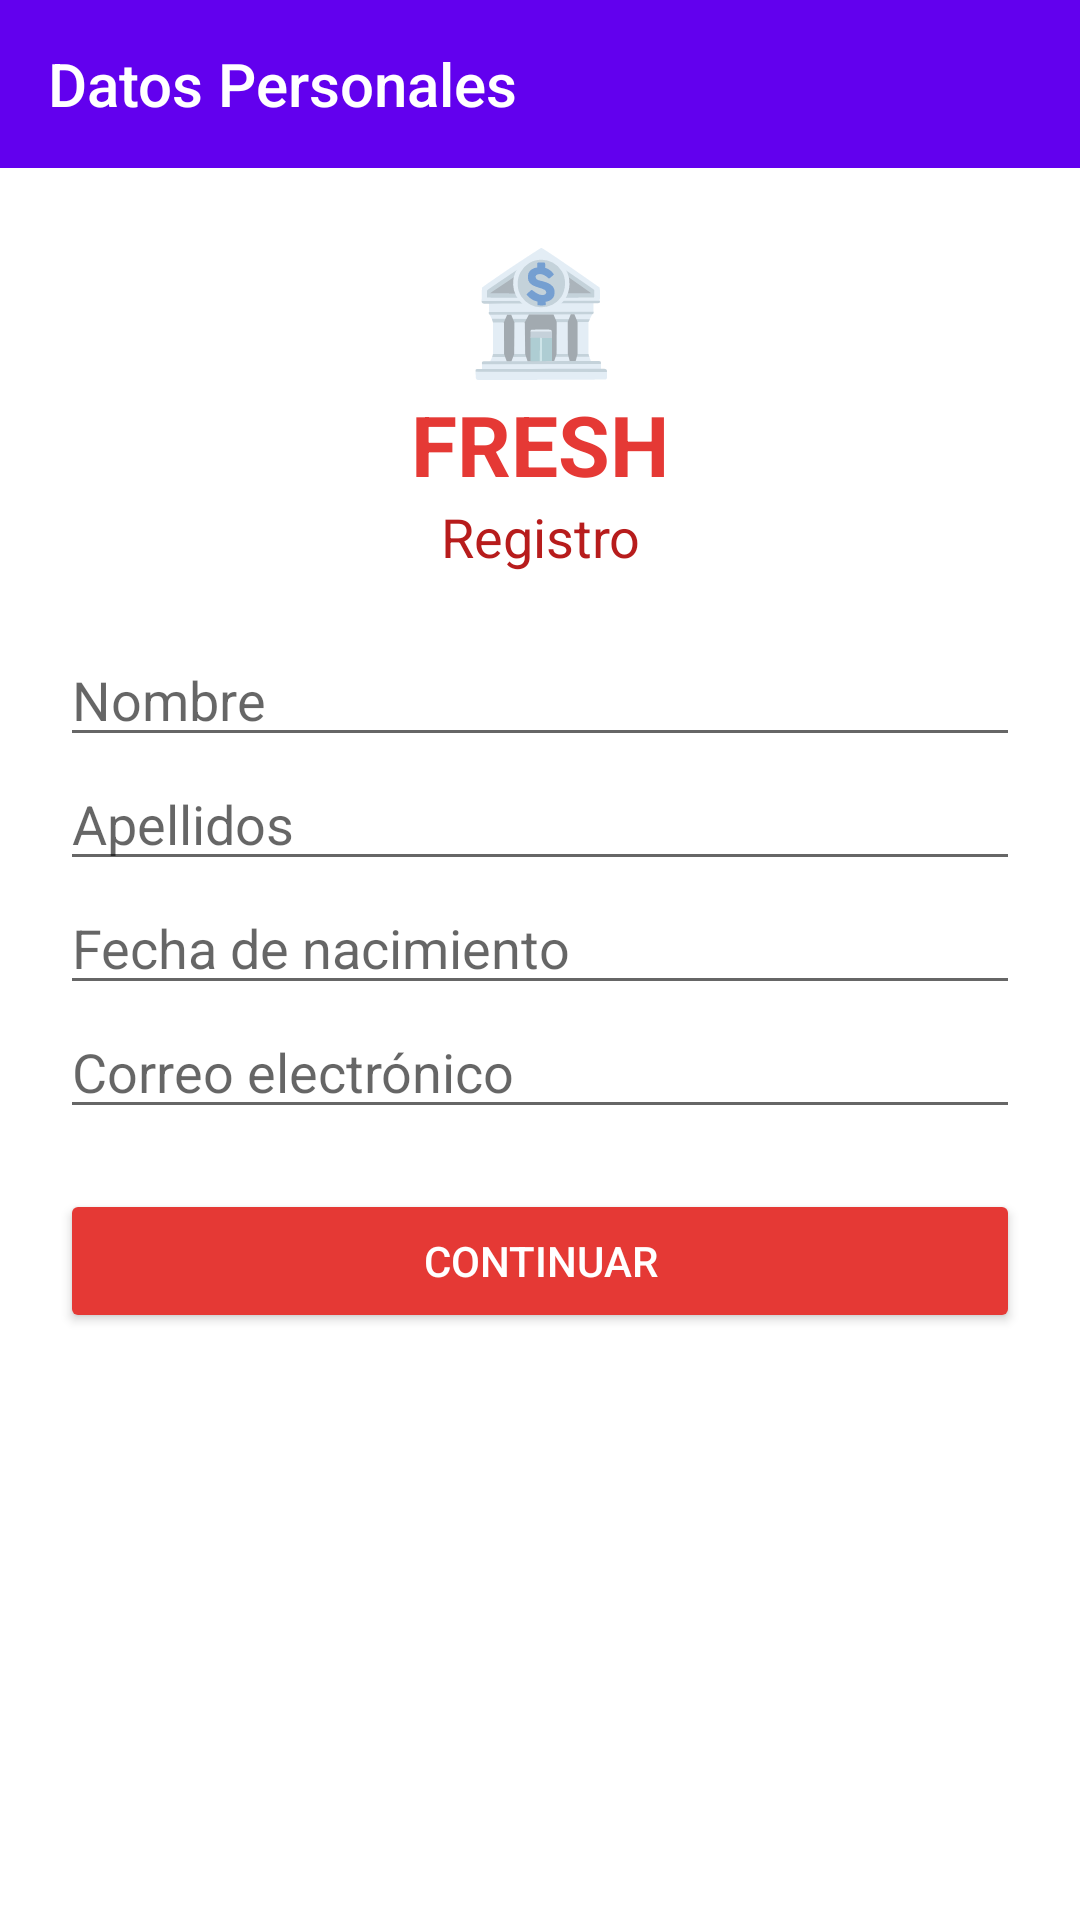

Layout XML and referenced resources for this Android screen:
<!-- AndroidManifest.xml: application theme Theme.AppCompat.Light.NoActionBar -->
<!-- res/layout/datospersonales.xml -->
<?xml version="1.0" encoding="utf-8"?>
<androidx.drawerlayout.widget.DrawerLayout
    xmlns:android="http://schemas.android.com/apk/res/android"
    xmlns:app="http://schemas.android.com/apk/res-auto"
    android:id="@+id/drawer_layout"
    android:layout_width="match_parent"
    android:layout_height="match_parent"
    android:fitsSystemWindows="true">

    <LinearLayout
        android:layout_width="match_parent"
        android:layout_height="match_parent"
        android:orientation="vertical">

        <androidx.appcompat.widget.Toolbar
            android:id="@+id/toolbar"
            android:layout_width="match_parent"
            android:layout_height="?attr/actionBarSize"
            android:background="@color/purple_500"
            app:titleTextColor="@android:color/white"
            app:title="@string/title_datos" />

        <ScrollView
            android:layout_width="match_parent"
            android:layout_height="match_parent"
            android:background="@color/blanco">

            <LinearLayout
                android:layout_width="match_parent"
                android:layout_height="wrap_content"
                android:orientation="vertical"
                android:padding="20dp">

                <TextView
                    android:layout_width="match_parent"
                    android:layout_height="wrap_content"
                    android:gravity="center"
                    android:text="🏦"
                    android:textSize="40sp" />

                <TextView
                    android:layout_width="match_parent"
                    android:layout_height="wrap_content"
                    android:gravity="center"
                    android:text="FRESH"
                    android:textColor="@color/rojo_fresh"
                    android:textSize="28sp"
                    android:textStyle="bold" />

                <TextView
                    android:layout_width="match_parent"
                    android:layout_height="wrap_content"
                    android:layout_marginBottom="20dp"
                    android:gravity="center"
                    android:text="@string/registro"
                    android:textColor="@color/rojo_oscuro"
                    android:textSize="18sp" />

                <EditText
                    android:layout_width="match_parent"
                    android:layout_height="wrap_content"
                    android:hint="@string/nombre"
                    android:inputType="textPersonName" />

                <EditText
                    android:layout_width="match_parent"
                    android:layout_height="wrap_content"
                    android:hint="@string/apellidos"
                    android:inputType="textPersonName" />

                <EditText
                    android:layout_width="match_parent"
                    android:layout_height="wrap_content"
                    android:hint="@string/fecha_nacimiento"
                    android:inputType="date" />

                <EditText
                    android:layout_width="match_parent"
                    android:layout_height="wrap_content"
                    android:hint="@string/correo"
                    android:inputType="textEmailAddress" />

                <Button
                    android:id="@+id/btn_continuar"
                    android:layout_width="match_parent"
                    android:layout_height="wrap_content"
                    android:layout_marginTop="20dp"
                    android:backgroundTint="@color/rojo_fresh"
                    android:text="@string/btn_continuar"
                    android:textColor="@color/blanco" />
            </LinearLayout>
        </ScrollView>

    </LinearLayout>

    <com.google.android.material.navigation.NavigationView
        android:id="@+id/nav_view"
        android:layout_width="wrap_content"
        android:layout_height="match_parent"
        android:layout_gravity="start"
        app:menu="@menu/menu_drawer" />

</androidx.drawerlayout.widget.DrawerLayout>
<!-- resources referenced by this layout -->
<resources>
  <color name="blanco">#FFFFFF</color>
  <color name="purple_500">#6200EE</color>
  <color name="rojo_fresh">#E53935</color>
  <color name="rojo_oscuro">#B71C1C</color>
  <string name="apellidos">Apellidos</string>
  <string name="btn_continuar">Continuar</string>
  <string name="correo">Correo electrónico</string>
  <string name="fecha_nacimiento">Fecha de nacimiento</string>
  <string name="nombre">Nombre</string>
  <string name="registro">Registro</string>
  <string name="title_datos">Datos Personales</string>
  <style name="Theme.AppCompat.Light.NoActionBar" parent="Theme.AppCompat.Light">
          <item name="windowActionBar">false</item>
          <item name="windowNoTitle">true</item>
          <item name="colorPrimary">#6200EE</item>
          <item name="colorPrimaryDark">#3700B3</item>
          <item name="colorAccent">#03DAC5</item>
      </style>
</resources>
